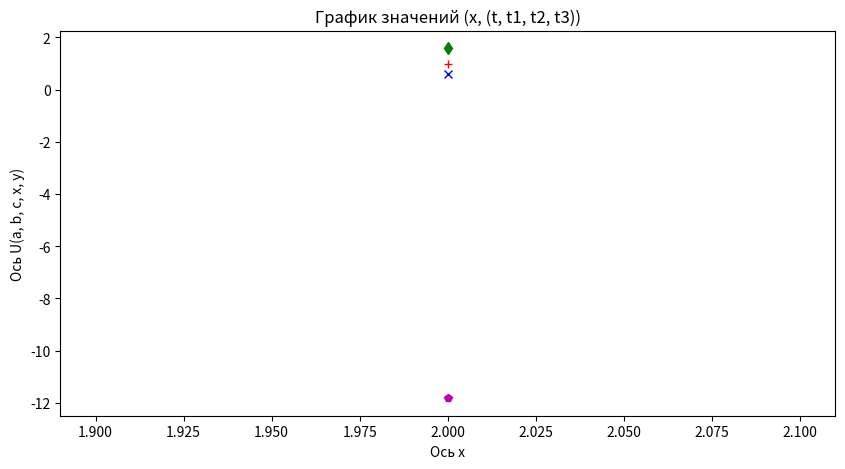
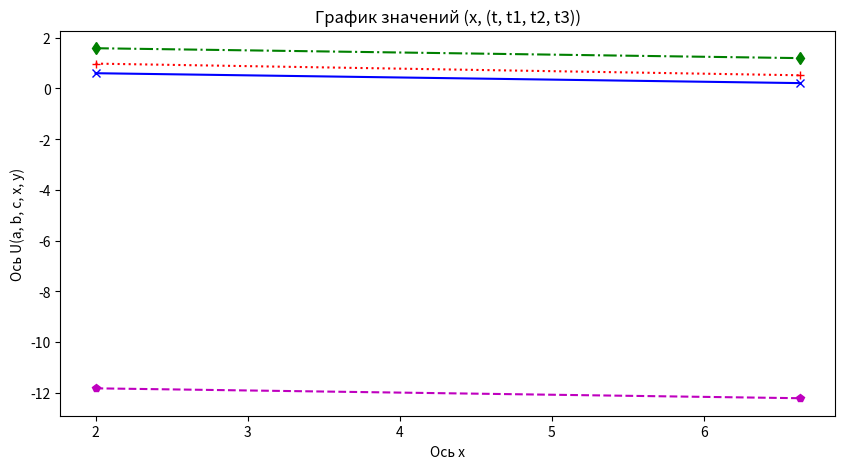
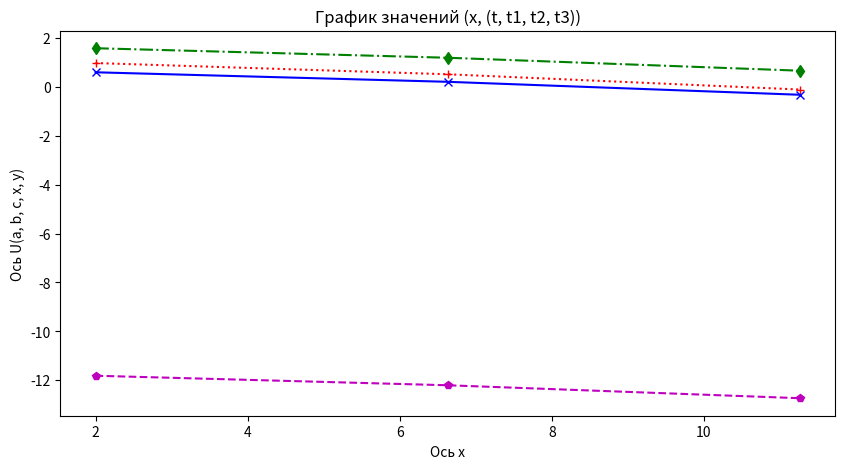
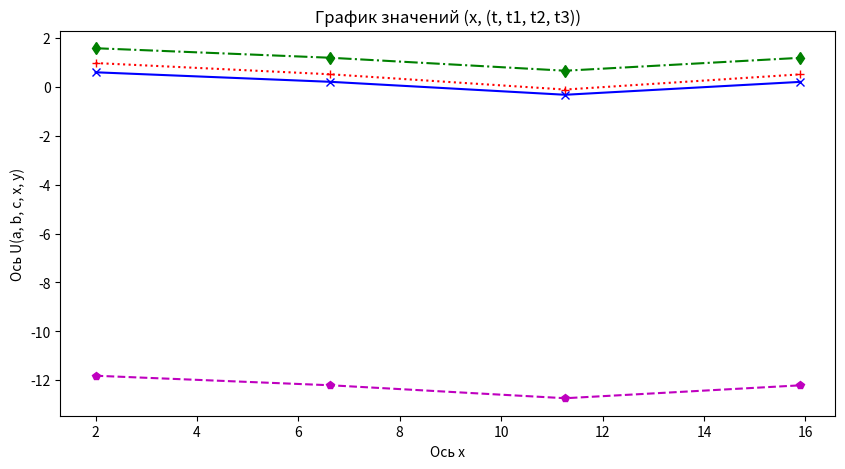
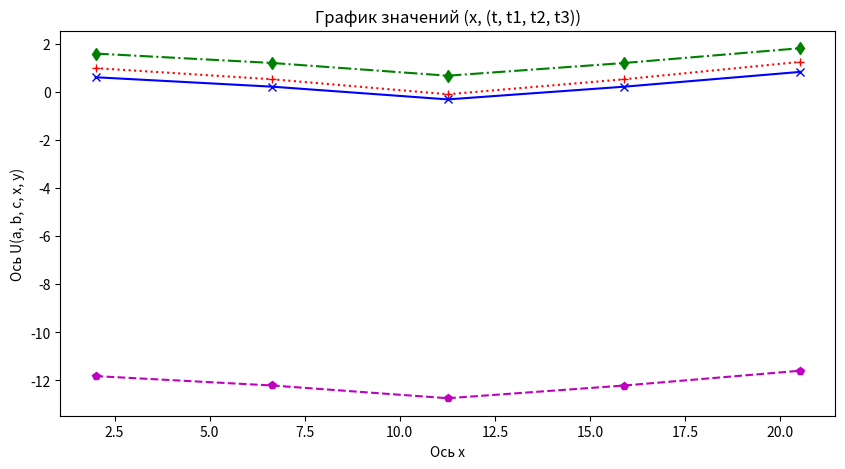
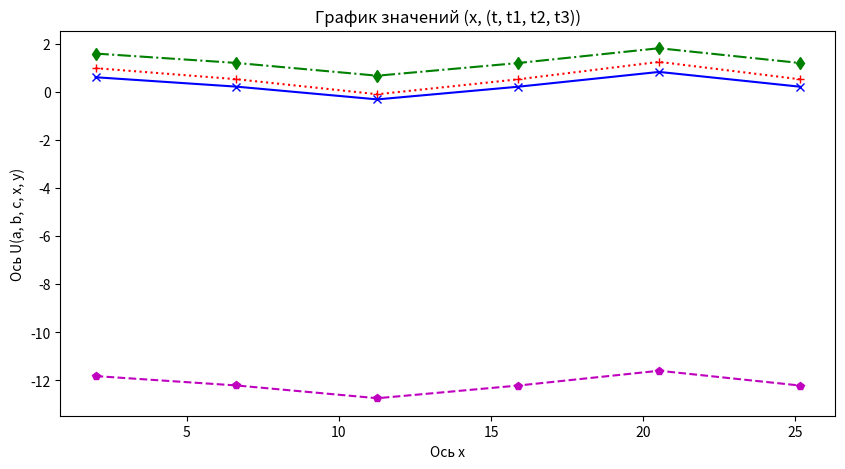
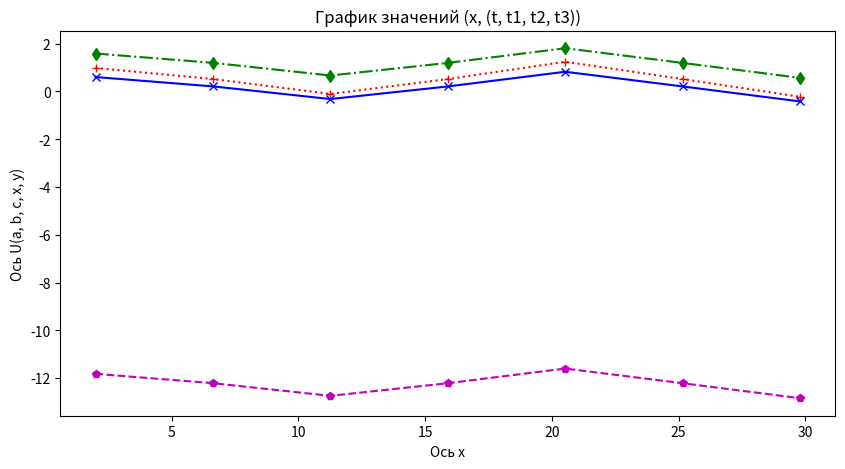
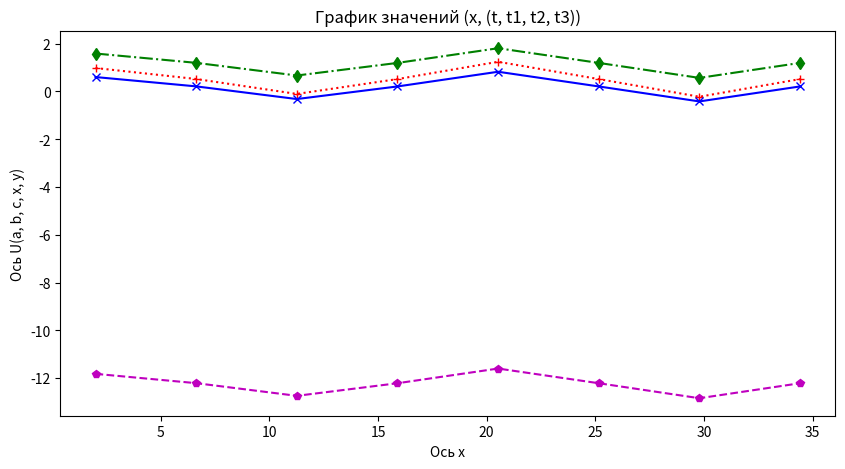
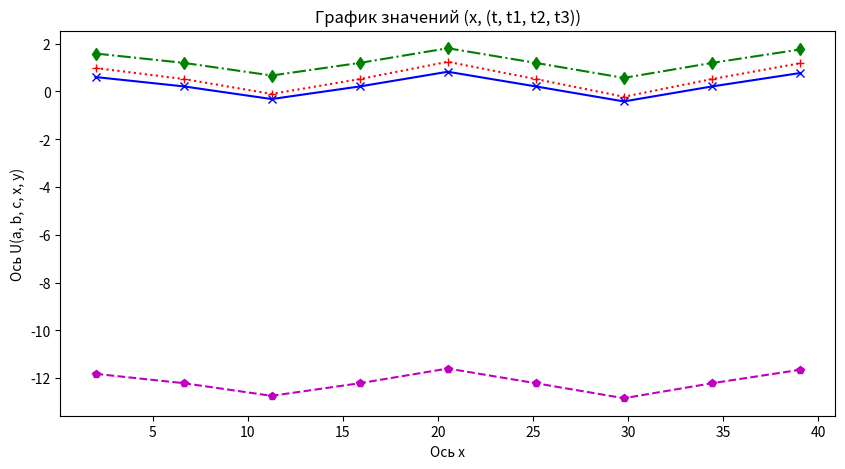
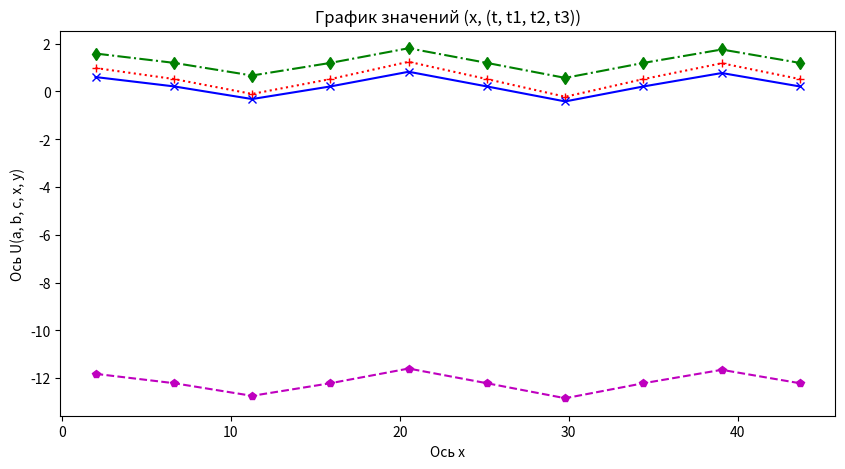
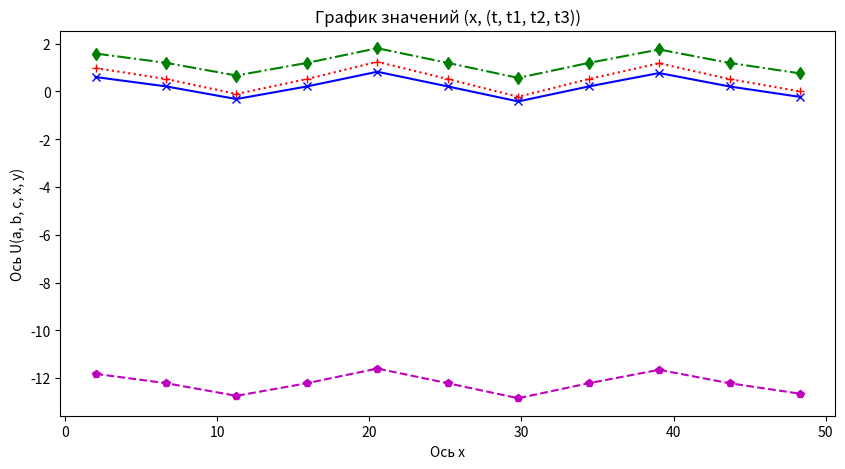
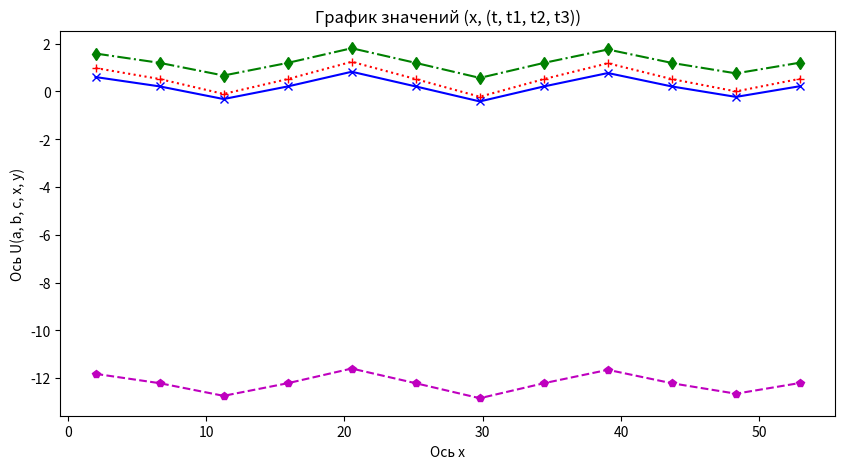
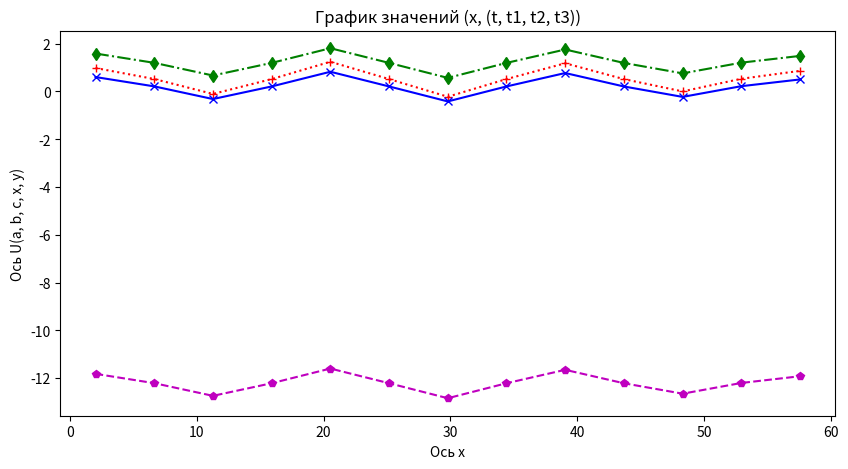
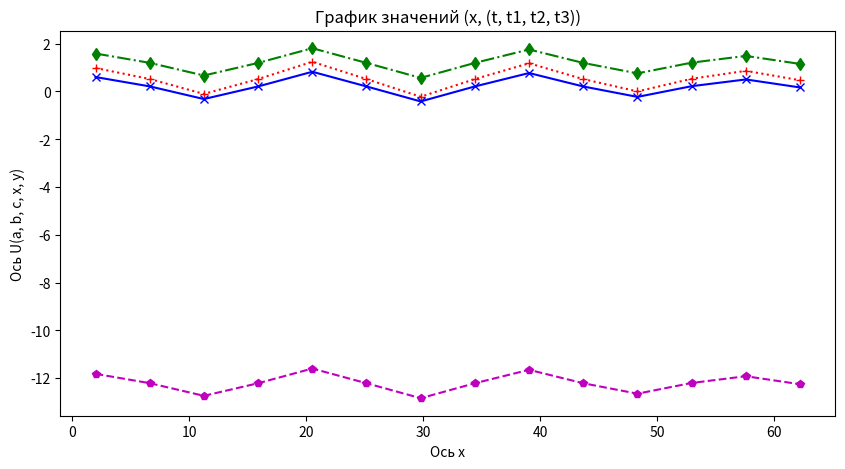
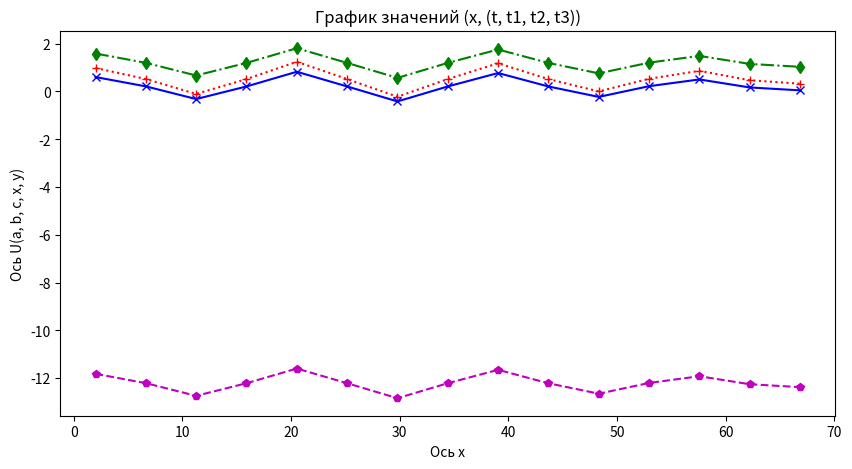
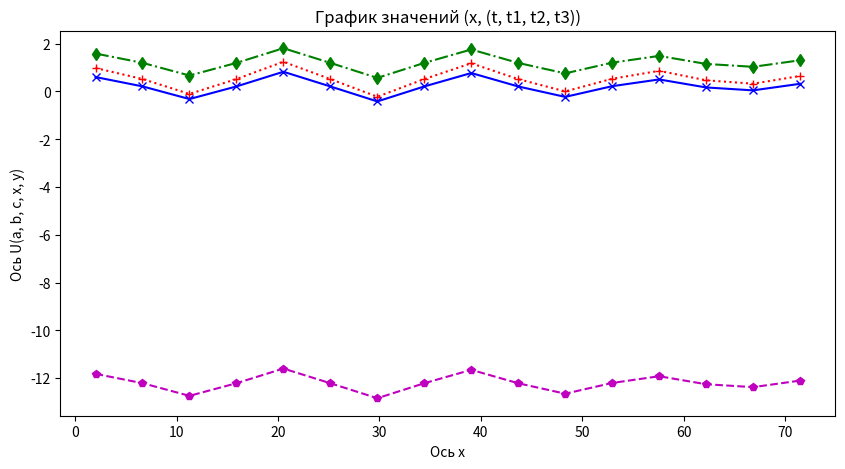

The matplotlib source for these figures, in order:
import math

def U (a, b, c, x, y):
  return (math.tan(y)**3+math.sin(x)**5*math.sqrt(b-c))/math.sqrt((a-b+c))

start = 2
end = 90
h = (end - start) / 19
x = []
t = []
t1 = []
t2 = []
t3 = []

for i in range (20):
  x.append(start + i * h)
  t.append(U(14,6,2,x[i],5))
  t1.append(U(14,8,3,x[i],4))
  t2.append(U(14,7,3,x[i],1))
  t3.append(U(14,6,2,x[i],7))

  from matplotlib import pyplot as plt

  plt.figure(figsize=(10, 5))
  plt.plot(x, t, color='m', marker='p', linestyle='--', label='x,t')
  plt.plot(x, t1, color='r', marker='+', linestyle=':', label='x,t1')
  plt.plot(x, t2, color='g', marker='d', linestyle='-.', label='x,t2')
  plt.plot(x, t3, color='b', marker='x', label='x,t3')
  plt.xlabel('Ось x')
  plt.ylabel('Ось U(a, b, c, x, y)')
  plt.title('График значений (x, (t, t1, t2, t3))')
  plt.show()